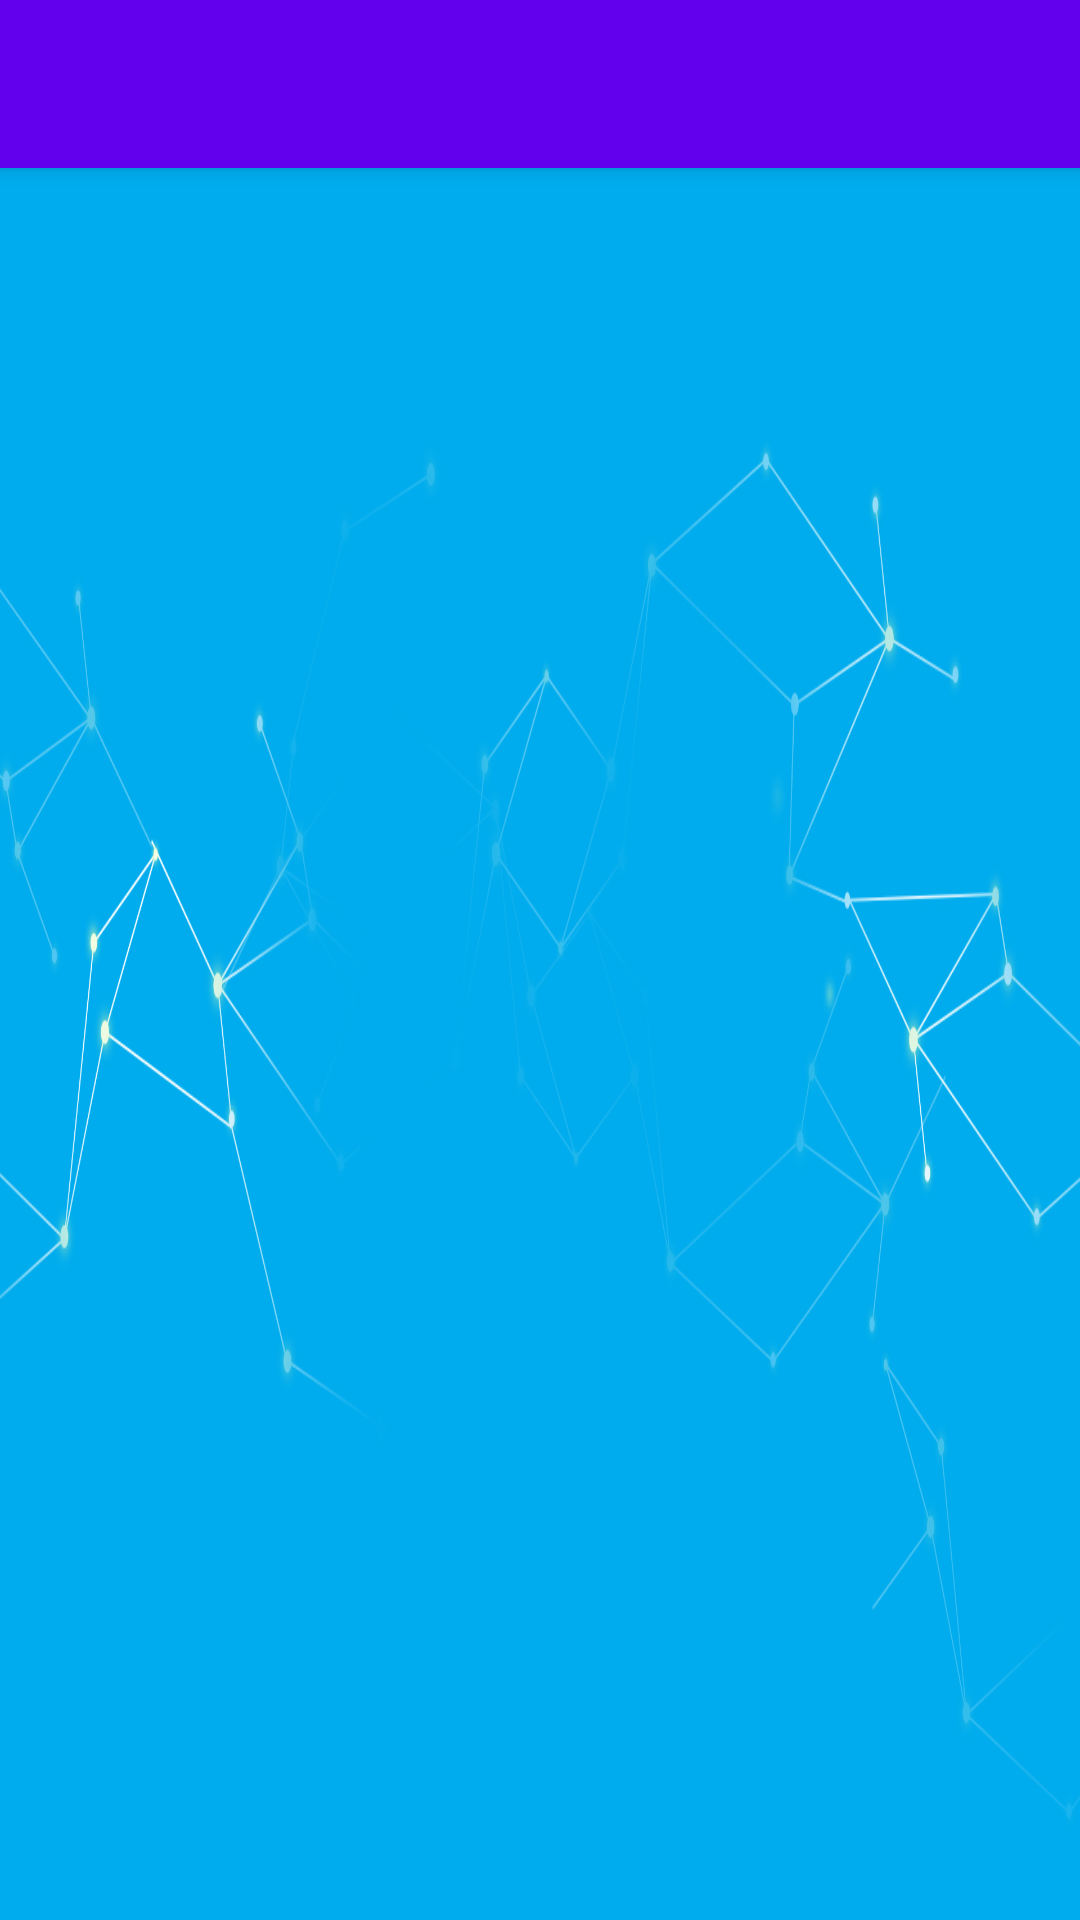

Reconstruct the res/layout file that produces this screen, plus the resources it refers to.
<!-- AndroidManifest.xml: activity theme AppTheme.NoActionBar -->
<!-- res/layout/activity_function.xml -->
<?xml version="1.0" encoding="utf-8"?>
<android.support.design.widget.CoordinatorLayout xmlns:android="http://schemas.android.com/apk/res/android"
    xmlns:app="http://schemas.android.com/apk/res-auto"
    xmlns:tools="http://schemas.android.com/tools"
    android:layout_width="match_parent"
    android:layout_height="match_parent"
    tools:context="com.zyf.mvvm.views.FunctionActivity">

    <android.support.design.widget.AppBarLayout
        android:layout_width="match_parent"
        android:layout_height="wrap_content"
        android:theme="@style/AppTheme.AppBarOverlay">

        <android.support.v7.widget.Toolbar
            android:id="@+id/toolbar"
            android:layout_width="match_parent"
            android:layout_height="?attr/actionBarSize"
            android:background="?attr/colorPrimary"
            app:popupTheme="@style/AppTheme.PopupOverlay" />

    </android.support.design.widget.AppBarLayout>
    <GridView
        android:id="@+id/functionGridView"
        android:layout_width="fill_parent"
        android:layout_height="fill_parent"
        android:background="@drawable/background"
        android:columnWidth="90dp"
        android:layout_marginTop="50dp"
        android:horizontalSpacing="10dp"
        android:numColumns="3"
        android:stretchMode="columnWidth"
        android:verticalSpacing="10dp" />
</android.support.design.widget.CoordinatorLayout>
<!-- resources referenced by this layout -->
<resources>
  <!-- drawable background: jpg bitmap (drawable, 234245 bytes) -->
  <style name="AppTheme.AppBarOverlay" parent="ThemeOverlay.AppCompat.Dark.ActionBar" />
  <style name="AppTheme.PopupOverlay" parent="ThemeOverlay.AppCompat.Light" />
  <style name="AppTheme.NoActionBar">
          <item name="windowActionBar">false</item>
          <item name="windowNoTitle">true</item>
      </style>
</resources>
